Run: headless pygame with SDL's dummy video driver; simulated clock (each Clock.tick advances the game by its frame time, no real sleeping); random seed 0; keys injected as events and as key.get_pressed() state; no mouse input.
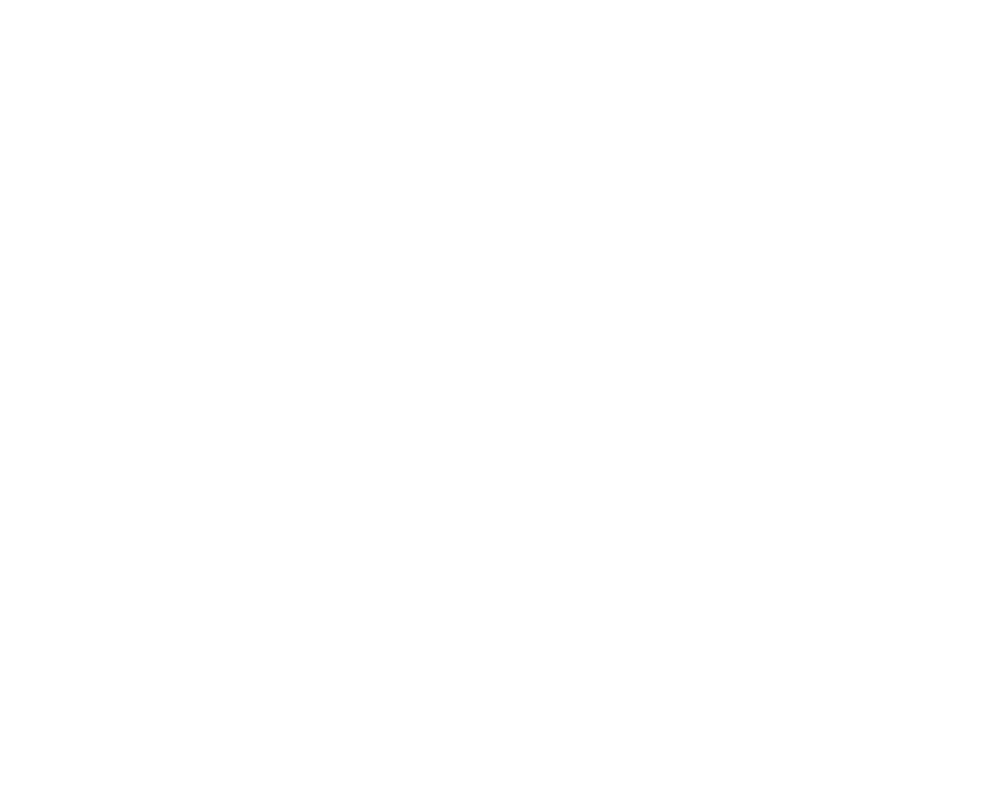
Frame 1 of 4 · flips 1–60 · no input
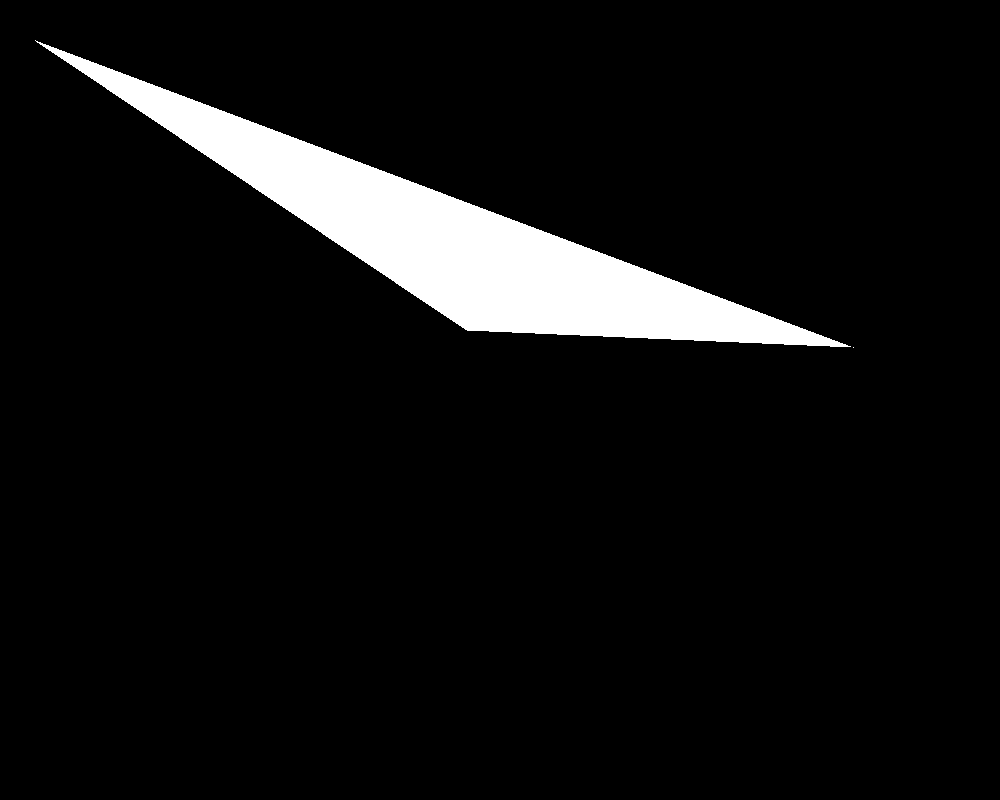
Frame 2 of 4 · flips 61–180 · tapped SPACE, RETURN · held RIGHT (→), D
Frame 3 of 4 · flips 181–300 · held DOWN (↓), S · screen unchanged from frame 2, image omitted
Frame 4 of 4 · flips 301–420 · held LEFT (←), A, UP (↑), W · screen unchanged from frame 3, image omitted

The pygame program that drew these frames:

import pygame
import random


pygame.init()

width = 1000
height = 800
 
window = pygame.display.set_mode((width, height))
bg_color = ['red', 'blue', 'green', 'black', 'pink', 'purple']

class triangle:
    def __init__(self, color, x_speed, y_speed, x1, y1, x2, y2, x3, y3):
        self.color = color
        self.x_speed = x_speed
        self.y_speed = y_speed
        self.x1 = x1
        self.y1 = y1
        self.x2 = x2
        self.y2 = y2
        self.x3 = x3
        self.y3 = y3

    def draw(self):
        pygame.draw.polygon(window, self.color, [(self.x1, self.y1), (self.x2, self.y2), (self.x3, self.y3)])
        
    def update(self):
        # Move the triangle by updating its vertex positions
        self.x1 += self.x_speed
        self.y1 += self.y_speed
        self.x2 += self.x_speed
        self.y2 += self.y_speed
        self.x3 += self.x_speed
        self.y3 += self.y_speed

#game variables
color = "white"
triangle1 = triangle("white", 0, 0, 23,34,456,324,841,341)


#main loop
running = True
while running:
    window.fill((color))

    for event in pygame.event.get():
        if event.type == pygame.QUIT:
            running = False
        
        if event.type == pygame.KEYDOWN:
            if event.key == pygame.K_SPACE:
                color = random.choice(bg_color)
            if event.key == pygame.K_d:
                triangle1.x_speed = 0.2
                triangle1.y_speed = 0.1
        if event.type == pygame.KEYUP:
            if event.key == pygame.K_d:
                triangle1.x_speed = 0
                triangle1.y_speed = 0

    triangle1.update()

    triangle1.draw()

    pygame.display.flip()

    pygame.display.update()


pygame.quit()
